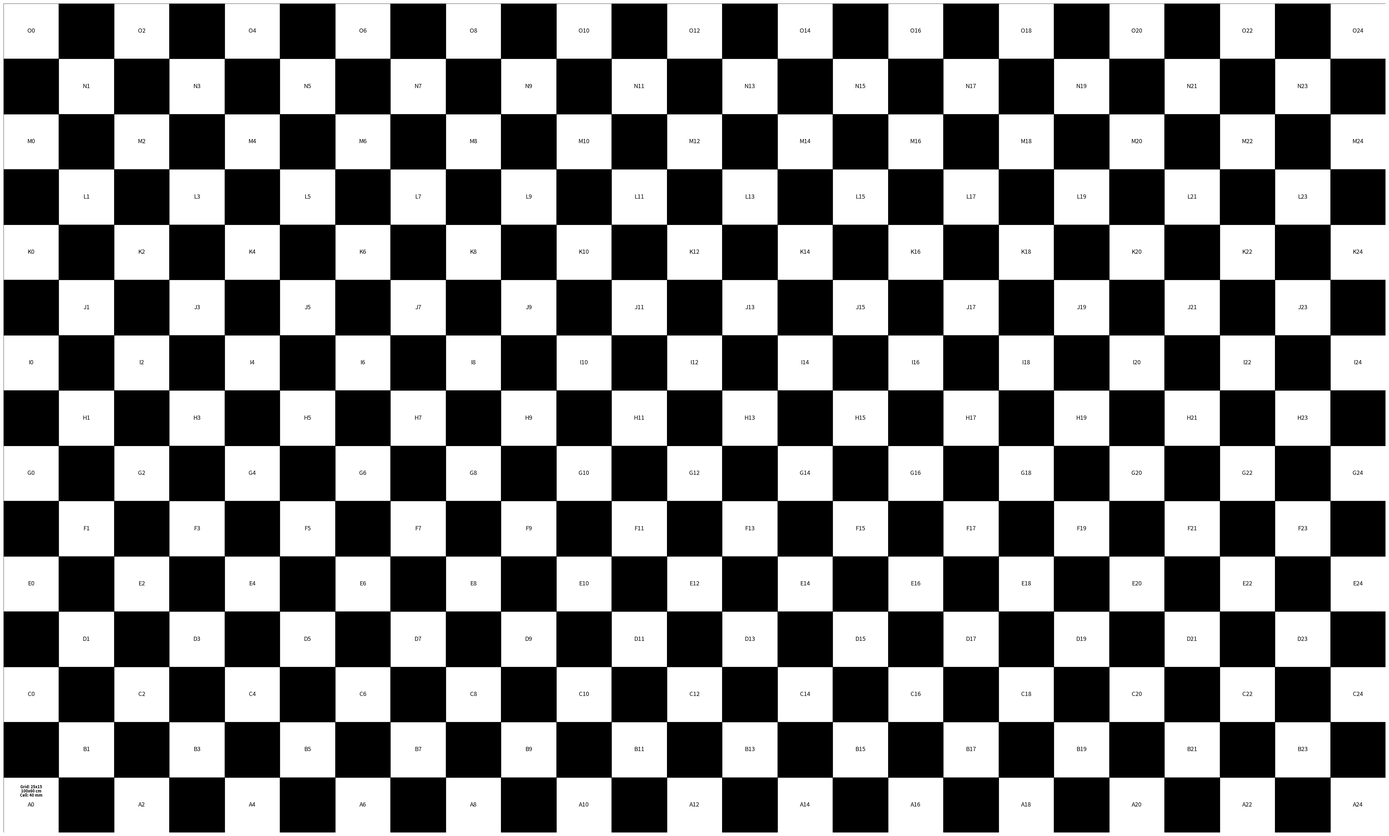

Reproduce this figure in Python.
import matplotlib.pyplot as plt
from matplotlib.patches import Rectangle

def generate_checkerboard_pdf(length_cm, width_cm, square_size_cm=2.0, font_size_id=12, font_size_key=8, output_prefix='checkerboard'):
    """
    Generates a checkerboard PDF with:
    - 2cm squares (customizable)
    - Alphanumeric IDs on white squares (A0 bottom-left)
    - A clear key/legend INSIDE cell A0 specifying grid size and cell length
    
    Practical use: Print this once, and anyone (or your calibration script) can immediately
    know the physical scale without separate documentation.
    """
    cm_to_in = 1 / 2.54
    length_in = length_cm * cm_to_in
    width_in = width_cm * cm_to_in
    square_size_in = square_size_cm * cm_to_in
    
    num_cols = int(length_cm / square_size_cm)   # horizontal, numbered axis
    num_rows = int(width_cm / square_size_cm)    # vertical, lettered axis
    
    # Format the key text (you can tweak this string if you want different units)
    key_text = f"Grid: {num_cols}x{num_rows}\n{length_cm}x{width_cm} cm\nCell: {square_size_cm*10:.0f} mm"
    
    letters = [chr(65 + i) for i in range(num_rows)]
    
    fig = plt.figure(figsize=(length_in, width_in))
    ax = fig.add_axes([0, 0, 1, 1])
    ax.set_xlim(0, length_in)
    ax.set_ylim(0, width_in)
    ax.axis('off')

    for row in range(num_rows):
        letter = letters[row]
        y = row * square_size_in

        for col in range(num_cols):
            x = col * square_size_in
            is_white = (row + col) % 2 == 0
            color = 'white' if is_white else 'black'
            
            # Draw the square
            rect = Rectangle((x, y), square_size_in, square_size_in,
                             facecolor=color, edgecolor='black', linewidth=0.5)
            ax.add_patch(rect)
            
            if is_white:
                # Normal cell ID (e.g., A0, A1, B5, etc.)
                cell_id = f"{letter}{col}"
                ax.text(x + square_size_in / 2, y + square_size_in / 2,
                        cell_id, ha='center', va='center',
                        fontsize=font_size_id, color='black', weight='normal')
                
                # Legend/key ONLY in A0 (bottom-left cell)
                if row == 0 and col == 0:
                    ax.text(x + square_size_in / 2, y + square_size_in * 0.75,   # a bit higher
                            key_text, ha='center', va='center',
                            fontsize=font_size_key, color='black', weight='bold',
                            linespacing=0.9)

    output_file = rf'{output_prefix}_{length_cm}x{width_cm}cm.pdf'
    plt.savefig(output_file, dpi=300, bbox_inches='tight', pad_inches=0)
    plt.close(fig)
    print(f"Checkerboard saved as {output_file}")
    print(f"   Physical size: {length_cm} cm × {width_cm} cm")
    print(f"   Grid: {num_cols} × {num_rows} cells, each {square_size_cm} cm ({square_size_cm*10:.0f} mm)")

# =============================================================================
# Example calls — change these to whatever you need
# =============================================================================
if __name__ == "__main__":
    # Example 1: 100 cm × 60 cm board → 50 × 30 grid of 2cm squares
    generate_checkerboard_pdf(length_cm=100, width_cm=60, square_size_cm=4, output_prefix='checkerboard')
    
    # Example 2: 80 cm × 40 cm board → 40 × 20 grid
    # generate_checkerboard_pdf(length_cm=80, width_cm=40, output_file='checkerboard_80x40cm.pdf')
